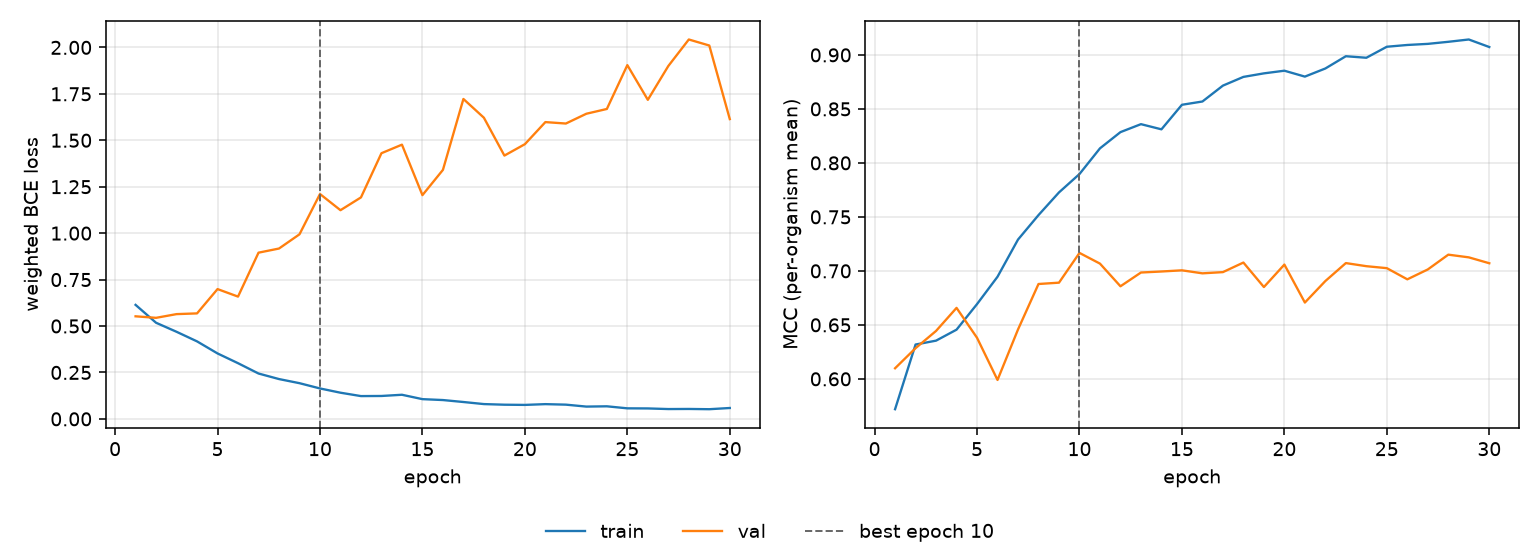

The table this chart was drawn from, first rows:
epoch, tr_loss, vl_loss, tr_mcc, vl_mcc, is_best
1, 0.6138, 0.5522, 0.5719, 0.6098, False
2, 0.5175, 0.5441, 0.6318, 0.6284, False
3, 0.4689, 0.564, 0.6354, 0.6444, False
4, 0.4173, 0.5679, 0.6456, 0.6657, False
5, 0.3523, 0.6988, 0.6692, 0.638, False
6, 0.2998, 0.6583, 0.6946, 0.599, False
7, 0.2442, 0.8948, 0.729, 0.6457, False
8, 0.2143, 0.9171, 0.7517, 0.6878, False
9, 0.1922, 0.9937, 0.7727, 0.6891, False
10, 0.1638, 1.211, 0.7897, 0.7166, True
11, 0.1409, 1.124, 0.8135, 0.7067, False
12, 0.1227, 1.192, 0.8285, 0.6857, False
13, 0.1233, 1.43, 0.8359, 0.6985, False
14, 0.1298, 1.476, 0.8311, 0.6994, False
15, 0.1063, 1.205, 0.8538, 0.7005, False
16, 0.1014, 1.341, 0.8568, 0.6977, False
17, 0.09083, 1.722, 0.8716, 0.6988, False
18, 0.07967, 1.621, 0.8796, 0.7077, False
19, 0.07633, 1.418, 0.8829, 0.685, False
20, 0.07525, 1.479, 0.8854, 0.7058, False
21, 0.07937, 1.598, 0.8799, 0.6707, False
22, 0.07661, 1.59, 0.8874, 0.6906, False
23, 0.06616, 1.643, 0.8988, 0.7072, False
24, 0.0677, 1.669, 0.8974, 0.7043, False
25, 0.05678, 1.905, 0.9076, 0.7025, False
26, 0.05624, 1.718, 0.9092, 0.6922, False
27, 0.05289, 1.9, 0.9102, 0.7013, False
28, 0.05344, 2.043, 0.9121, 0.715, False
29, 0.05207, 2.01, 0.9143, 0.7125, False
30, 0.05859, 1.614, 0.9073, 0.7071, False
